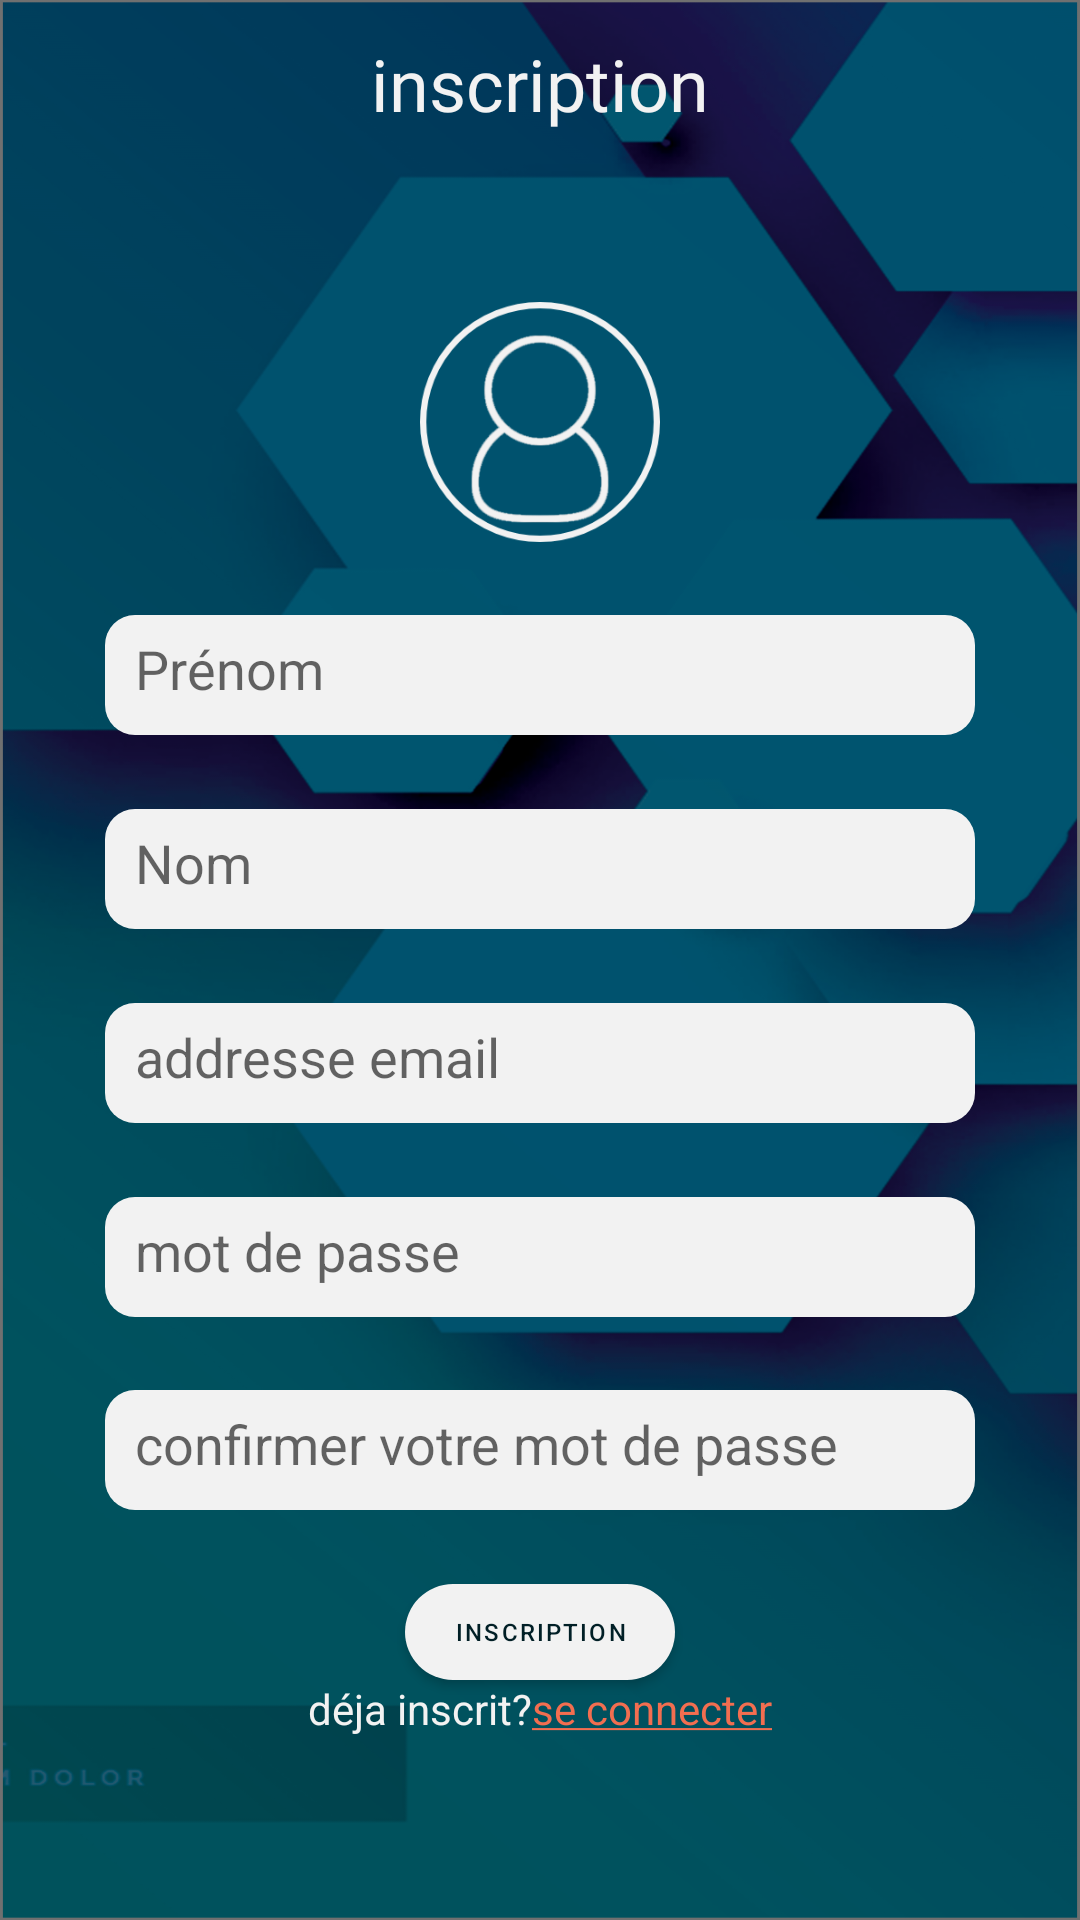

Layout XML and referenced resources for this Android screen:
<!-- AndroidManifest.xml: application theme Theme.DMSummit -->
<!-- res/layout/activity_register.xml -->
<?xml version="1.0" encoding="utf-8"?>
<androidx.constraintlayout.widget.ConstraintLayout xmlns:android="http://schemas.android.com/apk/res/android"
    xmlns:app="http://schemas.android.com/apk/res-auto"
    android:layout_width="match_parent"
    android:layout_height="match_parent"
    android:background="@drawable/background2">

    <androidx.appcompat.widget.Toolbar
        android:id="@+id/register_toolbar"
        android:layout_width="match_parent"
        android:layout_height="?attr/actionBarSize"
        app:layout_constraintTop_toTopOf="parent">

        <com.google.android.material.button.MaterialButton
            android:id="@+id/register_toolbar_back"
            android:layout_width="48dp"
            android:layout_height="48dp"
            android:background="@drawable/back"
            app:backgroundTint="@color/White_Flight" />

        <TextView
            android:id="@+id/register_toolbar_title"
            android:layout_width="wrap_content"
            android:layout_height="wrap_content"
            android:layout_gravity="center"
            android:fontFamily="@font/roboto_thin"
            android:text="@string/register"
            android:textColor="@color/White_Flight"
            android:textSize="24sp" />

    </androidx.appcompat.widget.Toolbar>

    <ImageView
        android:id="@+id/person"
        android:layout_width="80dp"
        android:layout_height="80dp"
        android:layout_marginTop="20dp"
        android:src="@drawable/person"
        app:layout_constraintBottom_toTopOf="@id/first_name"
        app:layout_constraintLeft_toLeftOf="parent"
        app:layout_constraintRight_toRightOf="parent"
        app:layout_constraintTop_toBottomOf="@id/register_toolbar" />

    <EditText
        android:id="@+id/first_name"
        android:layout_width="290dp"
        android:layout_height="40dp"
        android:background="@drawable/input_field_background"
        android:hint="@string/first_name"
        android:padding="10dp"
        app:layout_constraintBottom_toTopOf="@id/last_name"
        app:layout_constraintLeft_toLeftOf="parent"
        app:layout_constraintRight_toRightOf="parent"
        app:layout_constraintTop_toBottomOf="@id/person" />

    <EditText
        android:id="@+id/last_name"
        android:layout_width="290dp"
        android:layout_height="40dp"
        android:background="@drawable/input_field_background"
        android:hint="@string/last_name"
        android:padding="10dp"
        app:layout_constraintBottom_toTopOf="@id/user_mail"
        app:layout_constraintLeft_toLeftOf="parent"
        app:layout_constraintRight_toRightOf="parent"
        app:layout_constraintTop_toBottomOf="@id/first_name" />

    <EditText
        android:id="@+id/user_mail"
        android:layout_width="290dp"
        android:layout_height="40dp"
        android:background="@drawable/input_field_background"
        android:hint="@string/user_mail"
        android:padding="10dp"
        app:layout_constraintBottom_toTopOf="@id/user_passwd"
        app:layout_constraintLeft_toLeftOf="parent"
        app:layout_constraintRight_toRightOf="parent"
        app:layout_constraintTop_toBottomOf="@id/last_name" />

    <EditText
        android:id="@+id/user_passwd"
        android:layout_width="290dp"
        android:layout_height="40dp"
        android:background="@drawable/input_field_background"
        android:hint="@string/user_passwd"
        android:inputType="textPassword"
        android:padding="10dp"
        app:layout_constraintBottom_toTopOf="@id/user_2passwd"
        app:layout_constraintLeft_toLeftOf="parent"
        app:layout_constraintRight_toRightOf="parent"
        app:layout_constraintTop_toBottomOf="@id/user_mail" />

    <EditText
        android:id="@+id/user_2passwd"
        android:layout_width="290dp"
        android:layout_height="40dp"
        android:background="@drawable/input_field_background"
        android:hint="@string/confirmerPsswd"
        android:inputType="textPassword"
        android:padding="10dp"
        app:layout_constraintBottom_toTopOf="@id/register"
        app:layout_constraintLeft_toLeftOf="parent"
        app:layout_constraintRight_toRightOf="parent"
        app:layout_constraintTop_toBottomOf="@id/user_passwd" />

    <com.google.android.material.button.MaterialButton
        android:id="@+id/register"
        android:layout_width="90dp"
        android:layout_height="32dp"
        android:layout_marginBottom="80dp"
        android:text="@string/register"
        android:textSize="8sp"
        app:layout_constraintBottom_toBottomOf="parent"
        app:layout_constraintLeft_toLeftOf="parent"
        app:layout_constraintRight_toRightOf="parent"
        android:background="@drawable/button_rectangle"
        app:backgroundTint="@color/White_Flight"
        android:textColor="@color/dark_blue"/>

    <TextView
        android:id="@+id/phrase1"
        android:layout_width="wrap_content"
        android:layout_height="wrap_content"
        android:text="@string/already_registered_login"
        android:textColor="@color/White_Flight"
        app:layout_constraintLeft_toLeftOf="@id/register"
        app:layout_constraintRight_toLeftOf="@id/loginRedirecting"
        app:layout_constraintTop_toBottomOf="@id/register" />

    <TextView
        android:id="@+id/loginRedirecting"
        android:layout_width="wrap_content"
        android:layout_height="wrap_content"
        android:text="@string/login_u"
        android:textColor="@color/orange"
        app:layout_constraintLeft_toRightOf="@id/phrase1"
        app:layout_constraintRight_toRightOf="@id/register"
        app:layout_constraintTop_toBottomOf="@id/register" />

</androidx.constraintlayout.widget.ConstraintLayout>
<!-- resources referenced by this layout -->
<resources>
  <color name="White_Flight">#FFF2F2F2</color>
  <color name="dark_blue">#FF011F26</color>
  <color name="orange">#FFF26E50</color>
  <!-- drawable background2: png bitmap (drawable, 555819 bytes) -->
  <!-- drawable button_rectangle (drawable) -->
  <?xml version="1.0" encoding="utf-8"?>
  <shape xmlns:android="http://schemas.android.com/apk/res/android">
  
      <solid android:color="@color/White_Flight"/>
      <corners android:radius="50dp"/>
  
  </shape>
  <!-- drawable input_field_background (drawable) -->
  <?xml version="1.0" encoding="utf-8"?>
  <shape xmlns:android="http://schemas.android.com/apk/res/android">
  
      <solid android:color="@color/White_Flight"/>
      <corners android:radius="10dp"/>
  
  </shape>
  <!-- drawable person: png bitmap (drawable-v24, 28434 bytes) -->
  <string name="already_registered_login">déja inscrit? </string>
  <string name="confirmerPsswd">confirmer votre mot de passe</string>
  <string name="first_name">Prénom</string>
  <string name="last_name">Nom</string>
  <string name="login_u"><u>se connecter</u></string>
  <string name="register">inscription</string>
  <string name="user_mail">addresse email</string>
  <string name="user_passwd">mot de passe</string>
  <style name="Theme.DMSummit" parent="Theme.MaterialComponents.DayNight.NoActionBar">
          
          <item name="colorPrimary">@color/dark_blue</item>
          <item name="colorPrimaryVariant">@color/dark_blue</item>
          <item name="colorOnPrimary">@color/White_Flight</item>
          
          <item name="colorSecondary">@color/light_orange</item>
          <item name="colorSecondaryVariant">@color/orange</item>
          <item name="colorOnSecondary">@color/black</item>
          
          <item name="android:statusBarColor" tools:targetApi="l">@color/dark_blue</item>
          
      </style>
  <color name="light_orange">#FFF2A679</color>
  <color name="black">#FF000000</color>
</resources>
